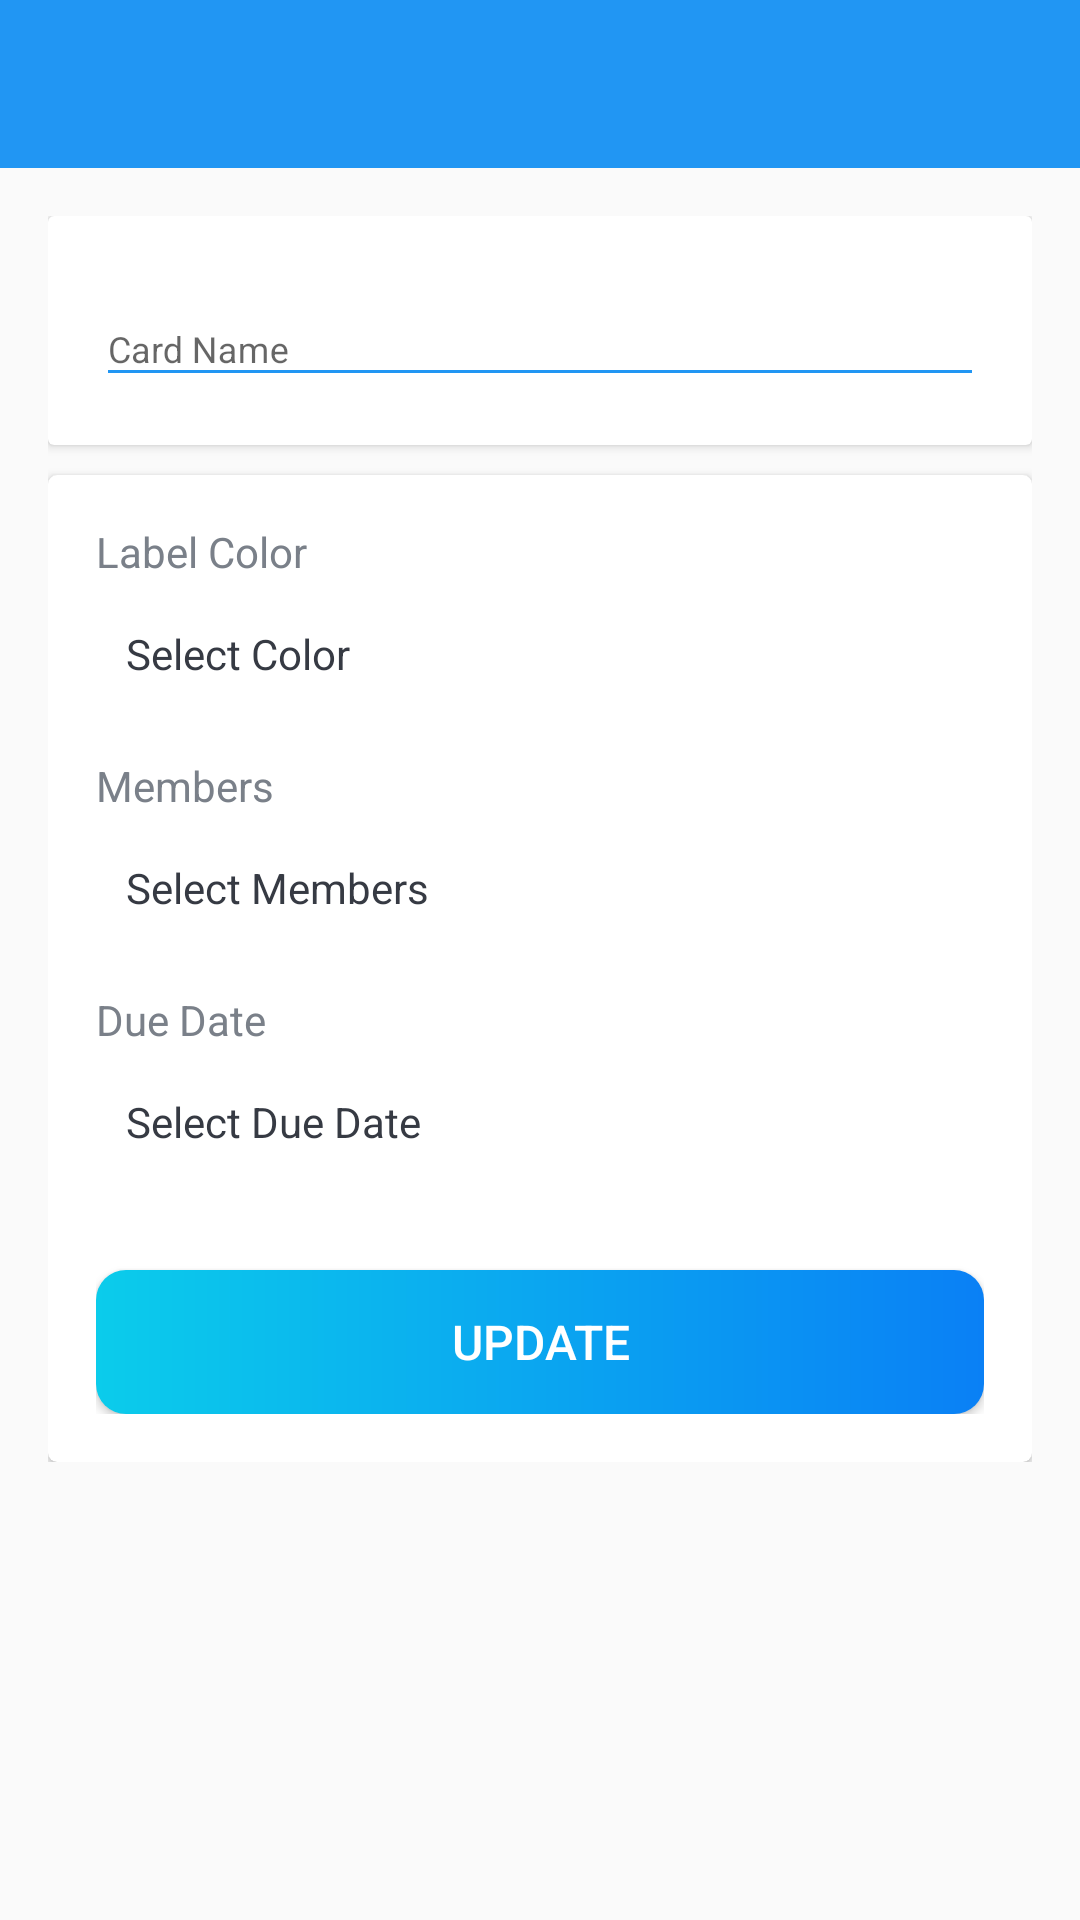

Android layout source for this screen:
<!-- AndroidManifest.xml: activity theme Theme.Projemanage -->
<!-- res/layout/activity_card_details.xml -->
<?xml version="1.0" encoding="utf-8"?>
<LinearLayout
    xmlns:android="http://schemas.android.com/apk/res/android"
    xmlns:app="http://schemas.android.com/apk/res-auto"
    xmlns:tools="http://schemas.android.com/tools"
    android:layout_width="match_parent"
    android:layout_height="match_parent"
    android:orientation="vertical"
    tools:context=".activities.CardDetailsActivity">

    <com.google.android.material.appbar.AppBarLayout
        android:layout_width="match_parent"
        android:layout_height="wrap_content"
        android:theme="@style/AppTheme.AppBarOverlay">

        <androidx.appcompat.widget.Toolbar
            android:id="@+id/toolbar_card_details_activity"
            android:layout_width="match_parent"
            android:layout_height="?attr/actionBarSize"
            android:background="@color/sky_blue"
            app:popupTheme="@style/AppTheme.PopOverlay" >

        </androidx.appcompat.widget.Toolbar>

    </com.google.android.material.appbar.AppBarLayout>

    <LinearLayout
        android:layout_width="match_parent"
        android:layout_height="wrap_content"
        android:background="@drawable/ic_background"
        android:orientation="vertical"
        android:padding="16dp">

        <androidx.cardview.widget.CardView
            android:layout_width="match_parent"
            android:layout_height="match_parent"
            android:layout_marginBottom="10dp"
            android:elevation="8dp"
            app:cardCornerRadius="2dp">

            <LinearLayout
                android:layout_width="match_parent"
                android:layout_height="wrap_content"
                android:gravity="center_horizontal"
                android:orientation="vertical"
                android:padding="16dp">

                <com.google.android.material.textfield.TextInputLayout
                    android:layout_width="match_parent"
                    android:layout_height="wrap_content"
                    app:hintTextColor="@color/sky_blue">

                    <androidx.appcompat.widget.AppCompatEditText
                        android:id="@+id/et_name_card_details"
                        android:layout_width="match_parent"
                        android:layout_height="wrap_content"
                        android:hint="Card Name"
                        android:textColor="@color/primary_text_color"
                        android:backgroundTint="@color/sky_blue"
                        android:inputType="text"
                        android:textSize="12sp"
                        tools:text="Test" />
                </com.google.android.material.textfield.TextInputLayout>

            </LinearLayout>
        </androidx.cardview.widget.CardView>

        <androidx.cardview.widget.CardView
            android:layout_width="match_parent"
            android:layout_height="match_parent"
            android:elevation="8dp"
            app:cardCornerRadius="3dp">

            <LinearLayout
                android:layout_width="match_parent"
                android:layout_height="wrap_content"
                android:gravity="center_horizontal"
                android:orientation="vertical"
                android:padding="16dp">

                <TextView
                    android:layout_width="match_parent"
                    android:layout_height="wrap_content"
                    android:text="Label Color"
                    android:textColor="@color/secondary_text_color"
                    android:textSize="14sp" />

                <TextView
                    android:id="@+id/tv_select_label_color"
                    android:layout_width="match_parent"
                    android:layout_height="wrap_content"
                    android:layout_marginTop="5dp"
                    android:padding="10dp"
                    android:text="Select Color"
                    android:textColor="@color/primary_text_color" />

                <TextView
                    android:layout_width="match_parent"
                    android:layout_height="wrap_content"
                    android:layout_marginTop="15dp"
                    android:text="@string/members"
                    android:textColor="@color/secondary_text_color"
                    android:textSize="14sp" />

                <TextView
                    android:id="@+id/tv_select_members"
                    android:layout_width="match_parent"
                    android:layout_height="wrap_content"
                    android:layout_marginTop="5dp"
                    android:padding="10dp"
                    android:text="Select Members"
                    android:textColor="@color/primary_text_color"
                    android:visibility="visible"
                    tools:visibility="gone" />

                <androidx.recyclerview.widget.RecyclerView
                    android:id="@+id/rv_selected_members_list"
                    android:layout_width="match_parent"
                    android:layout_height="wrap_content"
                    android:layout_marginTop="5dp"
                    android:visibility="gone"
                    tools:visibility="visible" />

                <TextView
                    android:layout_width="match_parent"
                    android:layout_height="wrap_content"
                    android:layout_marginTop="15dp"
                    android:text="Due Date"
                    android:textColor="@color/secondary_text_color"
                    android:textSize="14sp" />

                <TextView
                    android:id="@+id/tv_select_due_date"
                    android:layout_width="match_parent"
                    android:layout_height="wrap_content"
                    android:layout_marginTop="5dp"
                    android:padding="10dp"
                    android:text="Select Due Date"
                    android:textColor="@color/primary_text_color" />

                <Button
                    android:id="@+id/btn_update_card_details"
                    android:layout_width="match_parent"
                    android:layout_height="wrap_content"
                    android:layout_gravity="center"
                    android:layout_marginTop="30dp"
                    android:background="@drawable/shape_button_rounded"
                    android:foreground="?attr/selectableItemBackground"
                    android:gravity="center"
                    android:paddingTop="5dp"
                    android:paddingBottom="5dp"
                    android:text="@string/update"
                    android:textColor="@android:color/white"
                    android:textSize="16sp" />
            </LinearLayout>
        </androidx.cardview.widget.CardView>
    </LinearLayout>
</LinearLayout>
<!-- resources referenced by this layout -->
<resources>
  <color name="primary_text_color">#363A43</color>
  <color name="secondary_text_color">#7A8089</color>
  <color name="sky_blue">#2196F3</color>
  <!-- drawable shape_button_rounded (drawable) -->
  <?xml version="1.0" encoding="utf-8"?>
  <shape
      xmlns:android="http://schemas.android.com/apk/res/android"
      android:shape="rectangle">
  
      <gradient
          android:angle="360"
          android:startColor="#0BCCEB"
          android:endColor="#0A80F5"
          android:type="linear">
      </gradient>
  
      <corners
          android:radius="10dp" />
  
  </shape>
  <string name="members">Members</string>
  <string name="update">UPDATE</string>
  <style name="AppTheme.AppBarOverlay" parent="ThemeOverlay.AppCompat.Dark.ActionBar" />
  <style name="AppTheme.PopOverlay" parent="ThemeOverlay.AppCompat.Light" />
  <style name="Theme.Projemanage" parent="Theme.AppCompat.Light.NoActionBar">
          
          <item name="colorPrimary">@color/sky_blue</item>
          <item name="colorPrimaryVariant">@color/sky_blue</item>
          <item name="colorOnPrimary">@color/sky_blue</item>
          
          <item name="colorSecondary">@color/teal_200</item>
          <item name="colorSecondaryVariant">@color/teal_700</item>
          <item name="colorOnSecondary">@color/sky_blue</item>
          
          <item name="android:statusBarColor" tools:targetApi="l">?attr/colorPrimaryVariant</item>
          
      </style>
  <color name="teal_200">#FF03DAC5</color>
  <color name="teal_700">#FF018786</color>
</resources>
